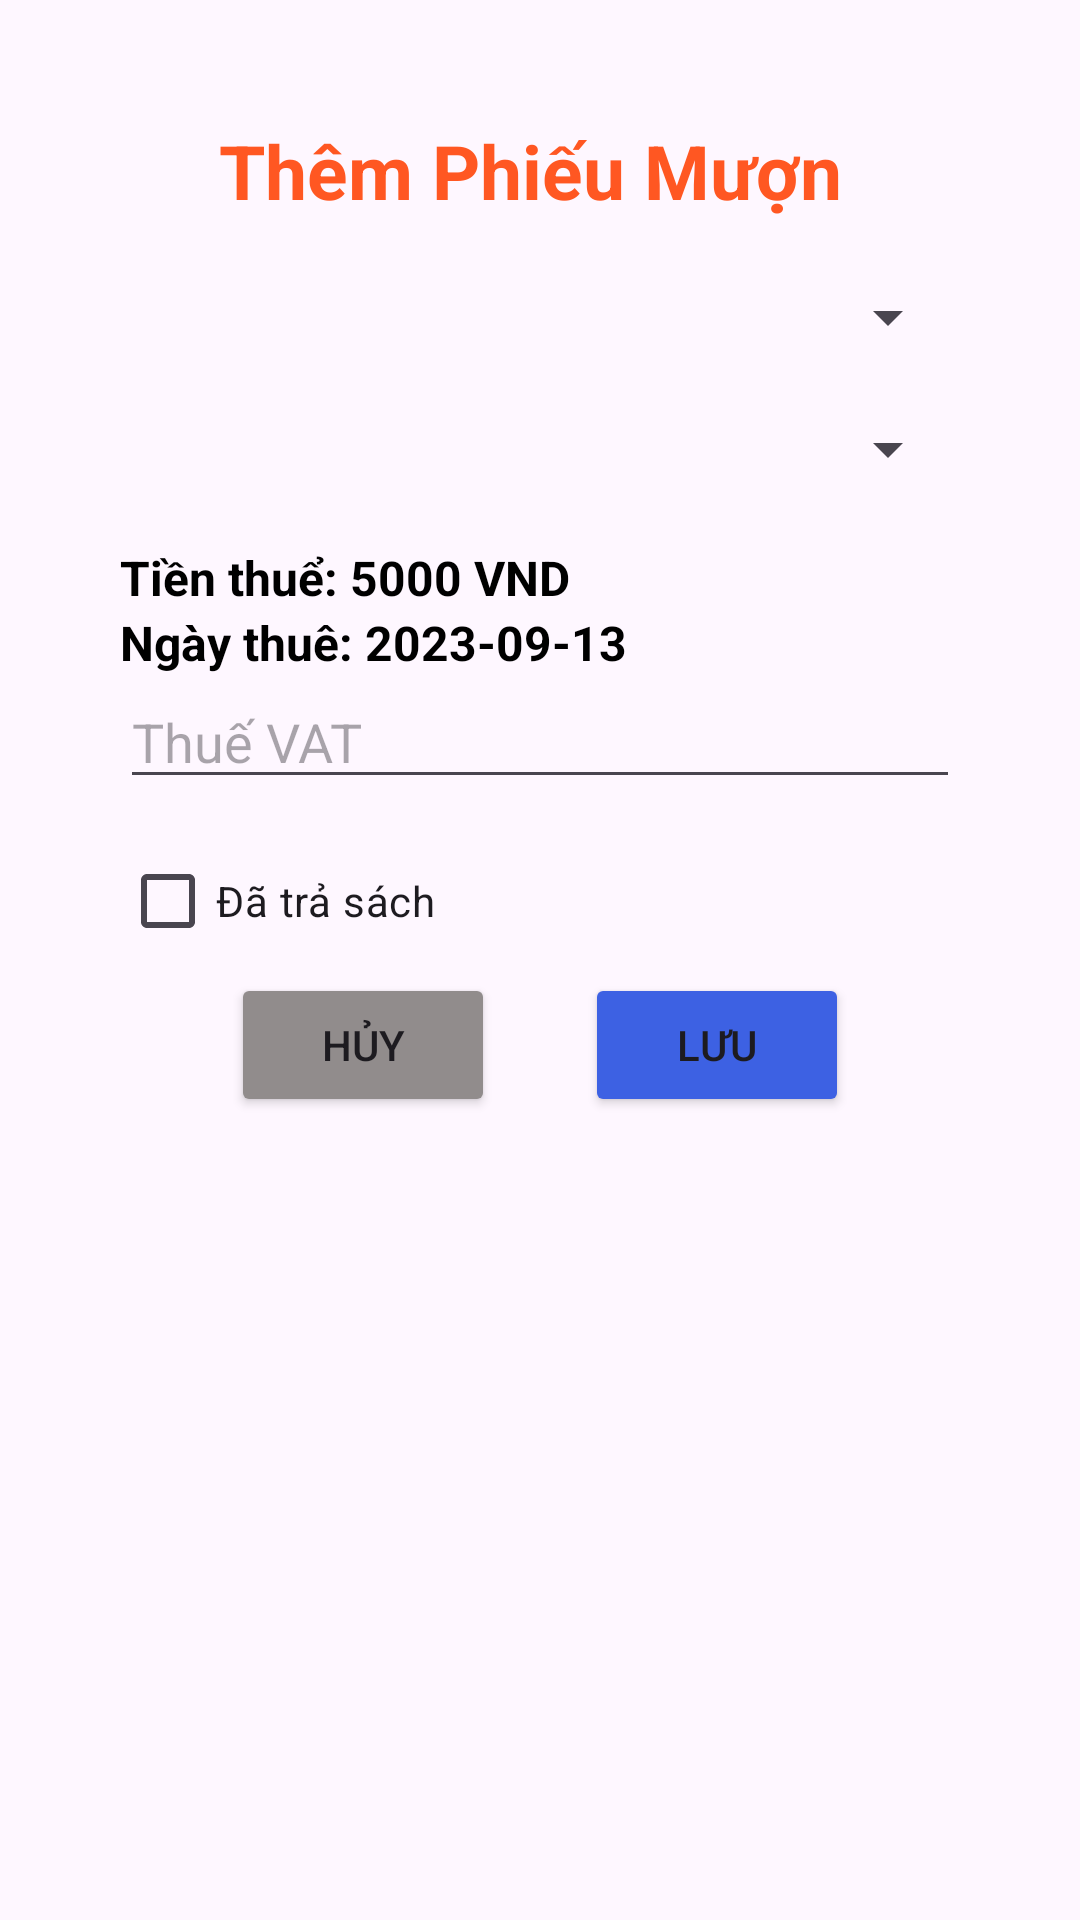

This screen was rendered from an Android layout file. Write that file and the resources it references.
<!-- AndroidManifest.xml: application theme Theme.DU_AN_MAU_PH33277 -->
<!-- res/layout/dialog_add_phieumuon.xml -->
<?xml version="1.0" encoding="utf-8"?>
<LinearLayout xmlns:android="http://schemas.android.com/apk/res/android"
    android:orientation="vertical"
    android:layout_width="match_parent"
    android:layout_height="match_parent"
    android:padding="40dp"
    android:layout_margin="5dp">






    <TextView
        android:layout_width="wrap_content"
        android:layout_height="wrap_content"
        android:textStyle="bold"
        android:textSize="25dp"
        android:text="Thêm Phiếu Mượn "
        android:layout_gravity="center"
        android:textColor="#FF5722"
        android:layout_marginBottom="20dp"/>
    <Spinner
        android:layout_width="match_parent"
        android:layout_height="wrap_content"
        android:id="@+id/sp_TV"
        android:layout_marginBottom="20dp"/>
    <Spinner
        android:layout_width="match_parent"
        android:layout_height="wrap_content"
        android:id="@+id/sp_Sach"
        android:layout_marginBottom="20dp"/>
    <TextView
        android:id="@+id/tv_gia_thue"
        android:layout_width="match_parent"
        android:layout_height="wrap_content"
        android:text="Tiền thuể: 5000 VND"
        android:textSize="16dp"
        android:textStyle="bold"
        android:textColor="@color/black"
        />
    <TextView
        android:id="@+id/tv_add_ngayMuon"
        android:layout_width="match_parent"
        android:layout_height="wrap_content"
        android:text="Ngày thuê: 2023-09-13 "
        android:textSize="16dp"
        android:textStyle="bold"
        android:textColor="@color/black"
        />
        <EditText
            android:layout_width="match_parent"
            android:layout_height="wrap_content"
            android:hint="Thuế VAT"
            android:id="@+id/ed_thueVAT"
            android:layout_marginBottom="10dp"/>






    <CheckBox
        android:layout_width="wrap_content"
        android:layout_height="wrap_content"
        android:text="Đã trả sách"
        android:id="@+id/chk_ngaytra"/>
    <LinearLayout
        android:layout_width="wrap_content"
        android:layout_height="wrap_content"
        android:orientation="horizontal"
        android:layout_gravity="center">
        <Button
            android:backgroundTint="#918C8C"
            android:layout_width="wrap_content"
            android:layout_height="wrap_content"
            android:text="Hủy"

            android:id="@+id/btn_huy_phieumuon"/>
        <Button
            android:backgroundTint="#3D61E3"

            android:layout_width="wrap_content"
            android:layout_height="wrap_content"
            android:text="Lưu"
            android:id="@+id/btn_luu_phieumuon"
            android:layout_marginLeft="30dp"/>

    </LinearLayout>
</LinearLayout>
<!-- resources referenced by this layout -->
<resources>
  <style name="Theme.DU_AN_MAU_PH33277" parent="Base.Theme.DU_AN_MAU_PH33277" />
  <style name="Base.Theme.DU_AN_MAU_PH33277" parent="Theme.Material3.DayNight.NoActionBar">
          
          
      </style>
  <!-- not gathered from this repository: default colours our renderer supplied (Android Studio template values) -->
  <color name="black">#FF000000</color>
</resources>
